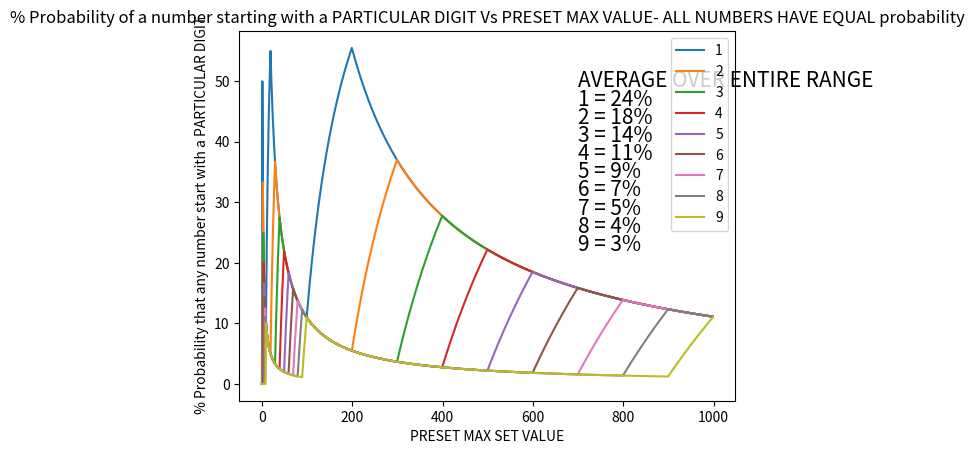

Reproduce this figure in Python.
import numpy as np
import matplotlib.pyplot as plot 
from math import log10, floor 

start = 1
end = 999
len1 = end - start + 1
repitition_matrix = np.zeros([len1,9])
cumulative_repitition_matrix = np.zeros([len1,9])
probability_matrix = np.zeros([len1,9])

#find starting digit
for i in range(len1):
    number = i+start
    significant_digit = floor(number / (10**floor(log10(number))))
    repitition_matrix[i,(significant_digit-1)] = repitition_matrix[i,(significant_digit-1)] + 1
    print(significant_digit)
#calulate cumulative repitition
for i in range(len1):
    for j in range(9):
        cumulative_repitition_matrix[i,j] = np.sum(repitition_matrix[0:i,j]  )
        probability_matrix[i,j] = 100* cumulative_repitition_matrix[i,j] / (i+1)

#plot
for i in range(9):
    plot.plot(probability_matrix[:,i])
    

plot.title('% Probability of a number starting with a PARTICULAR DIGIT Vs PRESET MAX VALUE- ALL NUMBERS HAVE EQUAL probability')
#generate legend array of string
legend_array = ["1"]
for i in range(8):
    legend_array.append( str(i+2) ) 

#calculate average probability
average_probability = np.zeros(9)
for i in range(9):
    average_probability[i] = np.mean(probability_matrix[:,i])

#more plot handles
plot.legend(legend_array)
plot.xlabel("PRESET MAX SET VALUE")
plot.ylabel(" % Probability that any number start with a PARTICULAR DIGIT")
#print average on plot
for i in range(10):
    if i==0:
        str1 = 'AVERAGE OVER ENTIRE RANGE'
    else:
        str1 = str(i) + ' = ' + str( int(average_probability[i-1])  ) + '%'
    x1= int(end*0.7)
    y1= int( np.max(probability_matrix) * 0.9) - i* 3
    plot.text(x1,y1,str1, fontsize = 15)
plot.show()


